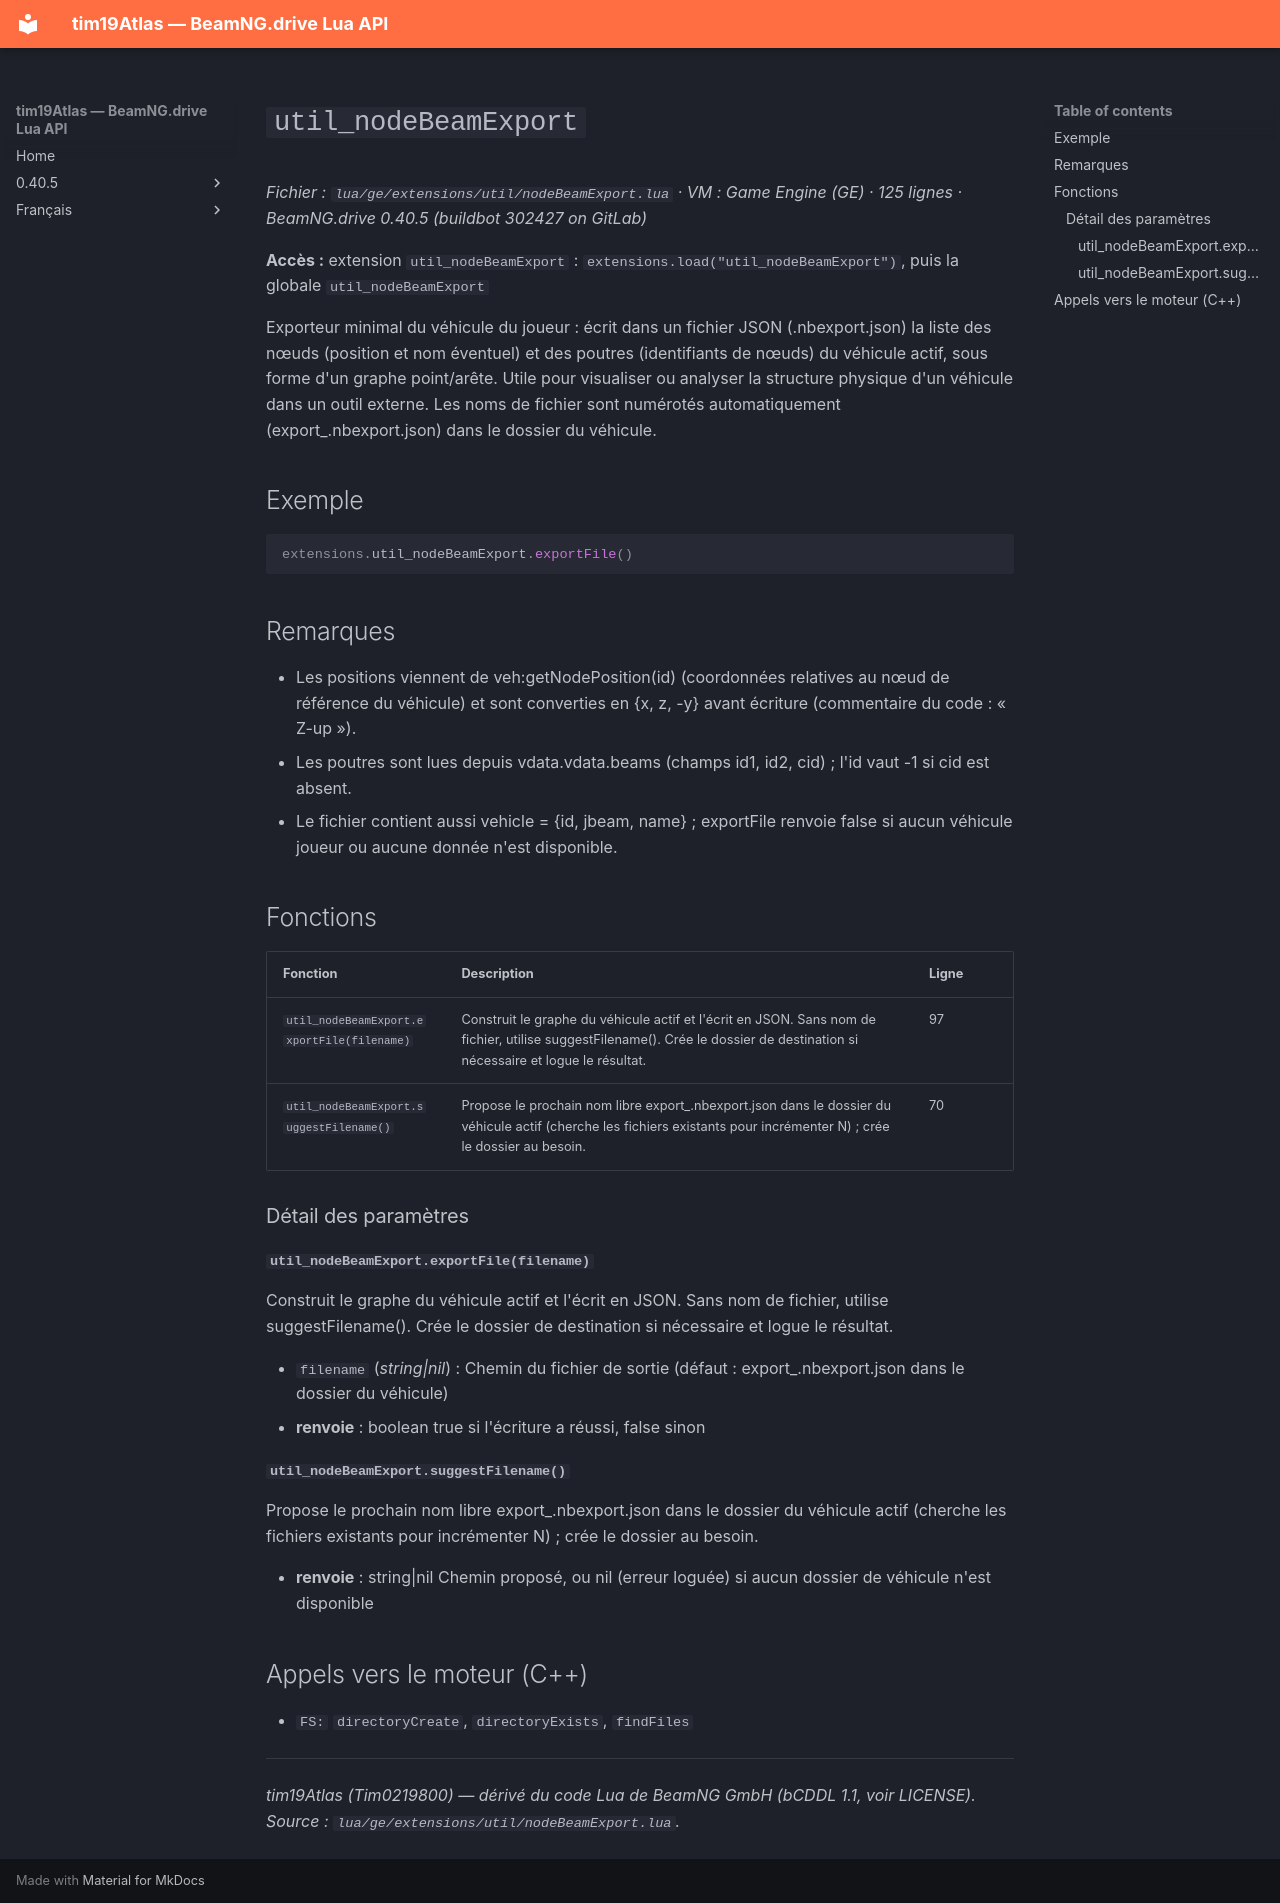

repository: Tim0219800/beamng-lua-atlas · page: fr/0.40.5/ge/extensions/util/nodeBeamExport.html · generator: mkdocs

# `util_nodeBeamExport`

*Fichier : `lua/ge/extensions/util/nodeBeamExport.lua` · VM : Game Engine (GE) · 125 lignes · BeamNG.drive 0.40.5 (buildbot 302427 on GitLab)*

**Accès :** extension `util_nodeBeamExport` : `extensions.load("util_nodeBeamExport")`, puis la globale `util_nodeBeamExport`

Exporteur minimal du véhicule du joueur : écrit dans un fichier JSON (.nbexport.json) la liste des nœuds (position et nom éventuel) et des poutres (identifiants de nœuds) du véhicule actif, sous forme d'un graphe point/arête. Utile pour visualiser ou analyser la structure physique d'un véhicule dans un outil externe. Les noms de fichier sont numérotés automatiquement (export_<N>.nbexport.json) dans le dossier du véhicule.

## Exemple

```lua
extensions.util_nodeBeamExport.exportFile()
```

## Remarques

- Les positions viennent de veh:getNodePosition(id) (coordonnées relatives au nœud de référence du véhicule) et sont converties en {x, z, -y} avant écriture (commentaire du code : « Z-up »).
- Les poutres sont lues depuis vdata.vdata.beams (champs id1, id2, cid) ; l'id vaut -1 si cid est absent.
- Le fichier contient aussi vehicle = {id, jbeam, name} ; exportFile renvoie false si aucun véhicule joueur ou aucune donnée n'est disponible.

## Fonctions

| Fonction | Description | Ligne |
|---|---|---|
| `util_nodeBeamExport.exportFile(filename)` | Construit le graphe du véhicule actif et l'écrit en JSON. Sans nom de fichier, utilise suggestFilename(). Crée le dossier de destination si nécessaire et logue le résultat. | 97 |
| `util_nodeBeamExport.suggestFilename()` | Propose le prochain nom libre export_<N>.nbexport.json dans le dossier du véhicule actif (cherche les fichiers existants pour incrémenter N) ; crée le dossier au besoin. | 70 |

### Détail des paramètres

#### `util_nodeBeamExport.exportFile(filename)`

Construit le graphe du véhicule actif et l'écrit en JSON. Sans nom de fichier, utilise suggestFilename(). Crée le dossier de destination si nécessaire et logue le résultat.

- `filename` (*string|nil*) : Chemin du fichier de sortie (défaut : export_<N>.nbexport.json dans le dossier du véhicule)
- **renvoie** : boolean true si l'écriture a réussi, false sinon

#### `util_nodeBeamExport.suggestFilename()`

Propose le prochain nom libre export_<N>.nbexport.json dans le dossier du véhicule actif (cherche les fichiers existants pour incrémenter N) ; crée le dossier au besoin.

- **renvoie** : string|nil Chemin proposé, ou nil (erreur loguée) si aucun dossier de véhicule n'est disponible

## Appels vers le moteur (C++)

- `FS:` `directoryCreate`, `directoryExists`, `findFiles`

---
*tim19Atlas (Tim0219800) — dérivé du code Lua de BeamNG GmbH (bCDDL 1.1, voir LICENSE). Source : `lua/ge/extensions/util/nodeBeamExport.lua`.*
